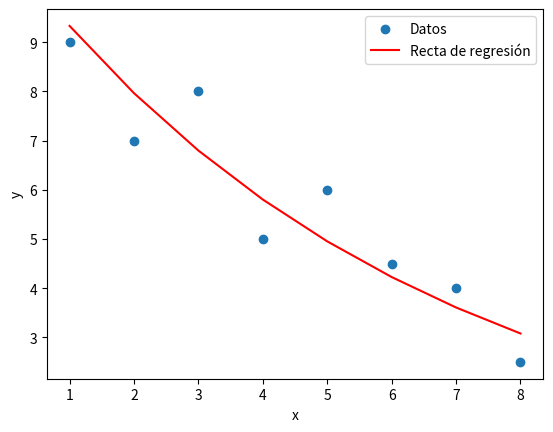

The matplotlib source for this figure:
# -*- coding: utf-8 -*-
"""TALLER_18.ipynb

Automatically generated by Colab.

Original file is located at
    https://colab.research.google.com/drive/1CUVz4_JrozFgACOgWuT2ln60CeVDrkp9
"""

import numpy as np
import math
import matplotlib.pyplot as plt

def regresion_lineal_a0_a1(x, y):
    n = len(x)

    logaritmon_y = [math.log(y_i) for y_i in y]

    potencia2_x = [x_i**2 for x_i in x]

    producto_xy = [x_i * logaritmon_y[i] for i, x_i in enumerate(x)]


    sum_x = sum(x)
    sum_y = sum(logaritmon_y)
    sum_xy = sum(producto_xy)
    sum_x_squared = sum(potencia2_x)

    a1 = (n * sum_xy - sum_x * sum_y) / (n * sum_x_squared - sum_x**2)
    a0 = (sum_y - a1 * sum_x) / n

    return a0, a1

x = [1, 2, 3, 4, 5, 6, 7, 8]
y = [9, 7, 8, 5, 6, 4.5, 4, 2.5]

a0, a1 = regresion_lineal_a0_a1(x, y)
print("La recta de regresión es: y =", a0, "*", "e^(", a1, "x)")


plt.scatter(x, y, label='Datos')
plt.plot(x, [math.exp(a0) * math.exp(a1 * x_i) for x_i in x], color='red', label='Recta de regresión')
plt.xlabel('x')
plt.ylabel('y')
plt.legend()
plt.show()